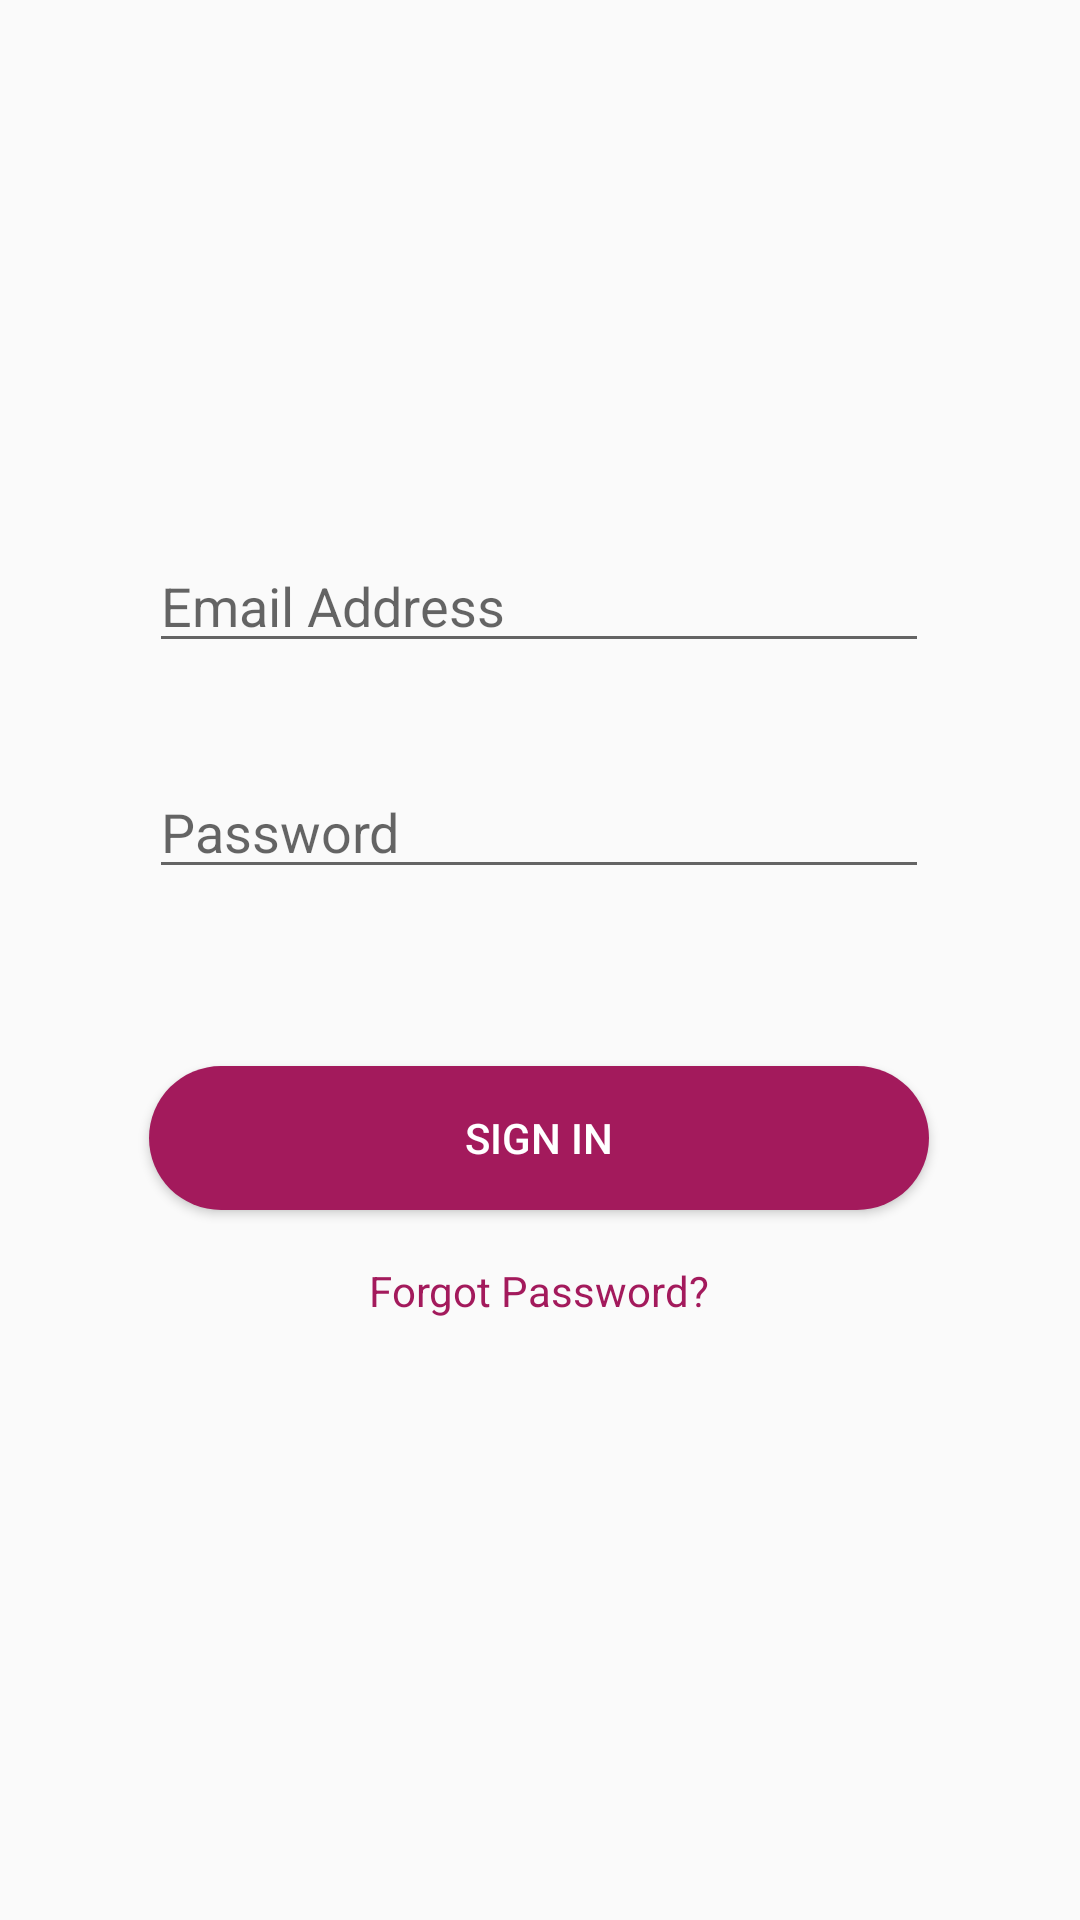

Layout XML and referenced resources for this Android screen:
<!-- AndroidManifest.xml: application theme AppTheme -->
<!-- res/layout/fragment_sign_in.xml -->
<?xml version="1.0" encoding="utf-8"?>
<androidx.constraintlayout.widget.ConstraintLayout xmlns:android="http://schemas.android.com/apk/res/android"
	xmlns:app="http://schemas.android.com/apk/res-auto"
	xmlns:tools="http://schemas.android.com/tools"
	android:id="@+id/constraintLayout"
	android:layout_width="match_parent"
	android:layout_height="match_parent"
	tools:context=".ui.main.SignInFragment">

	<EditText
		android:id="@+id/signInEmail"
		android:layout_width="260dp"
		android:layout_height="wrap_content"
		android:ems="10"
		android:hint="Email Address"
		android:inputType="textEmailAddress"
		app:layout_constraintBottom_toBottomOf="parent"
		app:layout_constraintEnd_toEndOf="parent"
		app:layout_constraintHorizontal_bias="0.497"
		app:layout_constraintStart_toStartOf="parent"
		app:layout_constraintTop_toTopOf="parent"
		app:layout_constraintVertical_bias="0.3" />

	<EditText
		android:id="@+id/signInPassword"
		android:layout_width="260dp"
		android:layout_height="wrap_content"
		android:ems="10"
		android:hint="Password"
		android:inputType="textPassword"
		app:layout_constraintBottom_toBottomOf="parent"
		app:layout_constraintEnd_toEndOf="parent"
		app:layout_constraintHorizontal_bias="0.497"
		app:layout_constraintStart_toStartOf="parent"
		app:layout_constraintTop_toBottomOf="@+id/signInEmail"
		app:layout_constraintVertical_bias="0.09" />

	<Button
		android:id="@+id/signInButton"
		android:layout_width="260dp"
		android:layout_height="wrap_content"
		android:background="@drawable/rounded_rectangle"
		android:text="Sign In"
		android:textColor="@color/white"
		app:layout_constraintBottom_toBottomOf="parent"
		app:layout_constraintEnd_toEndOf="parent"
		app:layout_constraintHorizontal_bias="0.498"
		app:layout_constraintStart_toStartOf="parent"
		app:layout_constraintTop_toBottomOf="@+id/signInPassword"
		app:layout_constraintVertical_bias="0.2" />

	<TextView
		android:id="@+id/forgotPassword"
		android:layout_width="wrap_content"
		android:layout_height="wrap_content"
		android:text="Forgot Password?"
		android:textColor="@color/colorAccent"
		app:layout_constraintBottom_toBottomOf="parent"
		app:layout_constraintEnd_toEndOf="parent"
		app:layout_constraintHorizontal_bias="0.498"
		app:layout_constraintStart_toStartOf="parent"
		app:layout_constraintTop_toBottomOf="@+id/signInButton"
		app:layout_constraintVertical_bias="0.079" />


</androidx.constraintlayout.widget.ConstraintLayout>
<!-- resources referenced by this layout -->
<resources>
  <color name="colorAccent">#A31A5C</color>
  <color name="white">#FFFFFF</color>
  <!-- drawable rounded_rectangle (drawable) -->
  <?xml version="1.0" encoding="UTF-8"?>
  <shape	xmlns:android="http://schemas.android.com/apk/res/android"
  	android:shape="rectangle"
  	>
  	<solid android:color="@color/pink"/>
  	<corners android:radius="50dp"/>
  	<padding android:left="0dp" android:top="0dp" android:right="0dp" android:bottom="0dp" />
  </shape>
  <style name="AppTheme" parent="Theme.AppCompat.Light.DarkActionBar">
  		
  		<item name="colorPrimary">@color/colorPrimary</item>
  		<item name="colorPrimaryDark">@color/colorPrimaryDark</item>
  		<item name="colorAccent">@color/colorAccent</item>
  	</style>
  <color name="pink">#A31A5C</color>
  <color name="colorPrimary">#581585</color>
  <color name="colorPrimaryDark">#3B0E59</color>
</resources>
